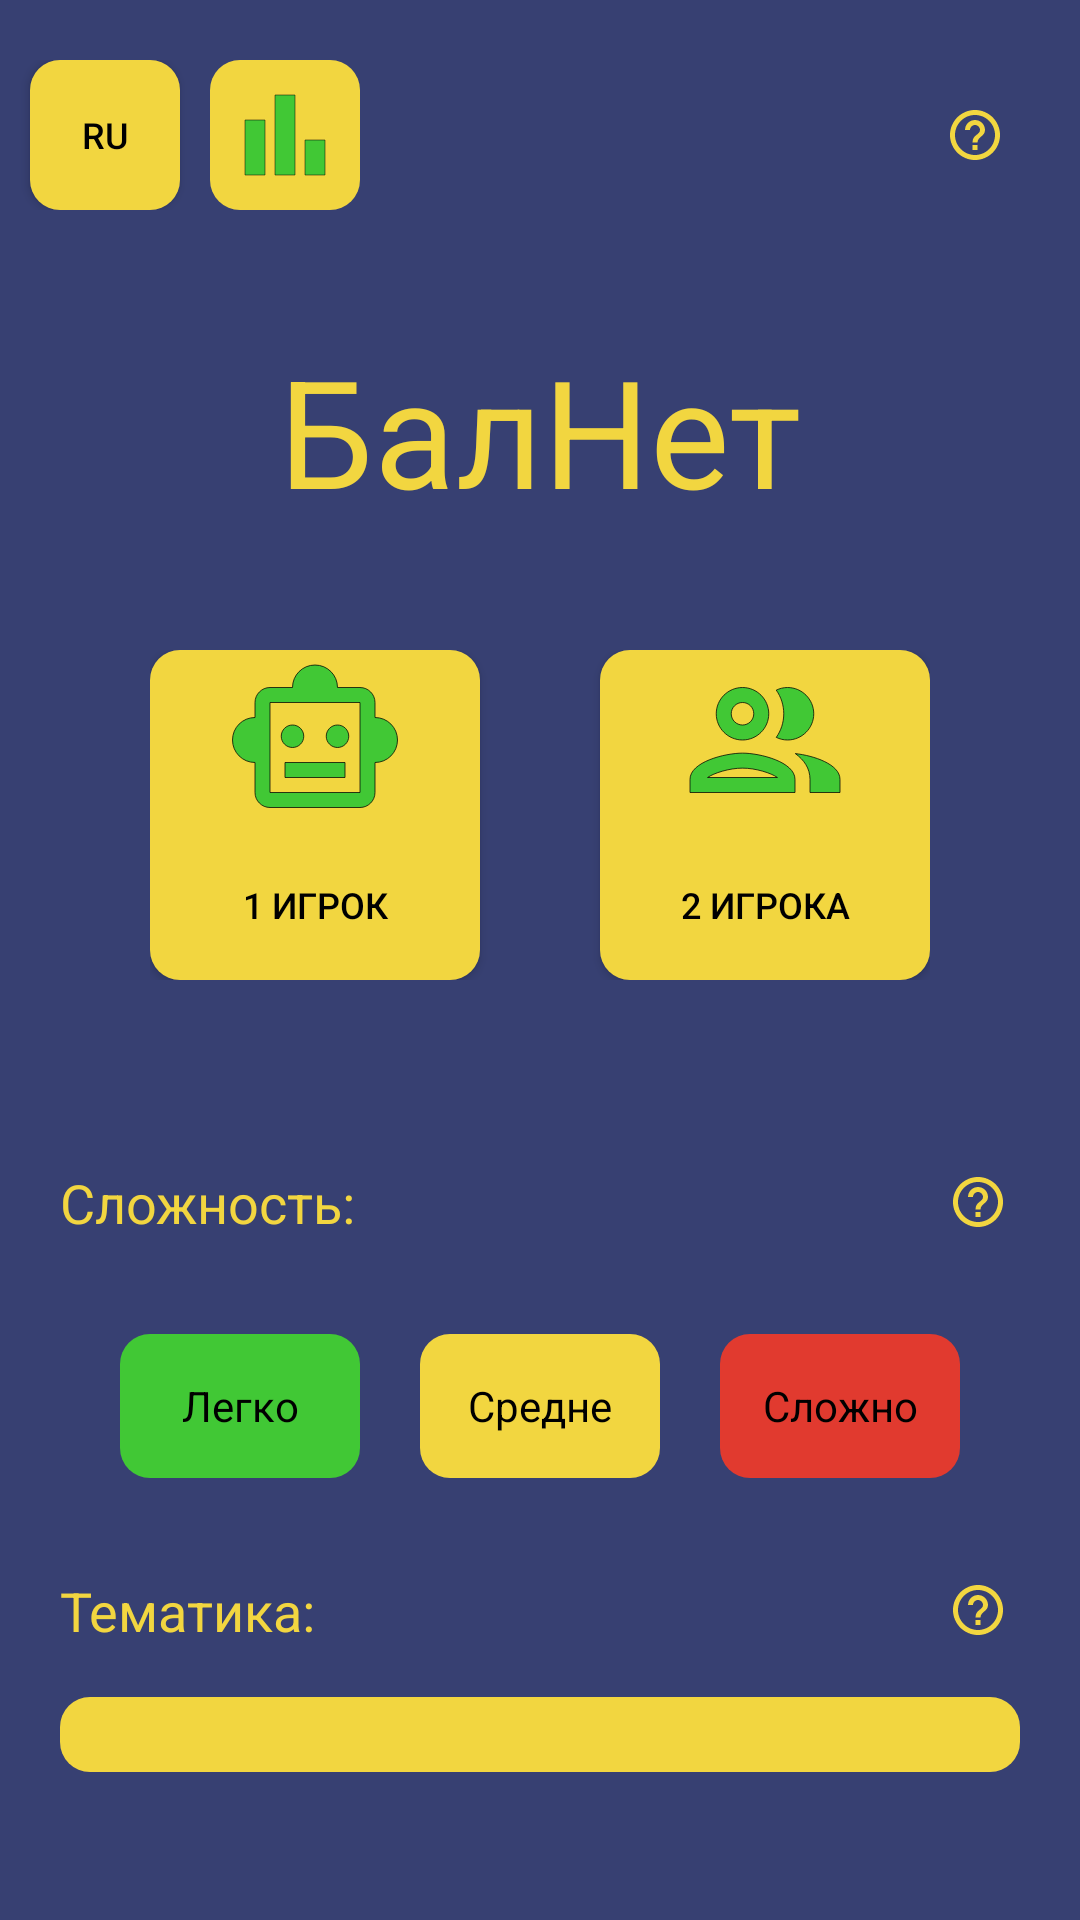

Produce the Android XML layout that renders to this screen, including the resource entries it uses.
<!-- AndroidManifest.xml: application theme Theme.Adfmp1h23balda -->
<!-- res/layout/activity_main.xml -->
<?xml version="1.0" encoding="utf-8"?>
<androidx.constraintlayout.widget.ConstraintLayout xmlns:android="http://schemas.android.com/apk/res/android"
  xmlns:app="http://schemas.android.com/apk/res-auto"
  xmlns:tools="http://schemas.android.com/tools"
  android:layout_width="match_parent"
  android:layout_height="match_parent"
  android:orientation="vertical"
  tools:context=".activity.MainActivity">

  <androidx.constraintlayout.widget.ConstraintLayout
    android:id="@+id/topControlsContainer"
    android:layout_width="match_parent"
    android:layout_height="wrap_content"
    android:layout_marginTop="20dp"
    app:layout_constraintStart_toStartOf="parent"
    app:layout_constraintTop_toTopOf="parent">

    <Button
      android:id="@+id/langButton"
      style="@style/button"
      android:layout_width="50dp"
      android:layout_height="50dp"
      android:layout_marginStart="10dp"
      android:background="@drawable/button_background"
      android:text="@string/lang"
      android:textSize="12sp"
      app:layout_constraintBottom_toBottomOf="parent"
      app:layout_constraintStart_toStartOf="parent"
      app:layout_constraintTop_toTopOf="parent" />

    <ImageButton
      android:id="@+id/statButton"
      style="@style/button"
      android:layout_width="50dp"
      android:layout_height="50dp"
      android:layout_marginStart="10dp"
      android:background="@drawable/button_background"
      android:contentDescription="@string/todo"
      android:src="@drawable/baseline_bar_chart_24"
      app:layout_constraintBottom_toBottomOf="parent"
      app:layout_constraintStart_toEndOf="@+id/langButton"
      app:layout_constraintTop_toTopOf="parent" />

    <ImageButton
      android:id="@+id/helpButton"
      style="@style/icon_button"
      android:layout_width="50dp"
      android:layout_height="50dp"
      android:layout_marginEnd="10dp"
      android:contentDescription="@string/todo"
      android:src="@drawable/baseline_help_outline_24"
      app:layout_constraintBottom_toBottomOf="parent"
      app:layout_constraintRight_toRightOf="parent"
      app:layout_constraintTop_toTopOf="parent" />
  </androidx.constraintlayout.widget.ConstraintLayout>

  <TextView
    android:id="@+id/header"
    android:layout_width="match_parent"
    android:layout_height="wrap_content"
    android:layout_marginTop="110dp"
    android:text="@string/app_title"
    android:textAlignment="center"
    android:textColor="?attr/colorOnBackground"
    android:textSize="50sp"
    app:layout_constraintTop_toTopOf="parent" />

  <androidx.constraintlayout.widget.ConstraintLayout
    android:id="@+id/playButtonsContainer"
    android:layout_width="match_parent"
    android:layout_height="wrap_content"
    android:layout_marginTop="40dp"
    app:layout_constraintStart_toStartOf="parent"
    app:layout_constraintTop_toBottomOf="@id/header">

    <LinearLayout
      android:layout_width="wrap_content"
      android:layout_height="wrap_content"
      android:orientation="horizontal"
      app:layout_constraintBottom_toBottomOf="parent"
      app:layout_constraintEnd_toEndOf="parent"
      app:layout_constraintStart_toStartOf="parent"
      app:layout_constraintTop_toTopOf="parent">

      <Button
        android:id="@+id/startGame1PlayerButton"
        style="@style/button"
        android:layout_width="110dp"
        android:layout_height="110dp"
        android:layout_marginEnd="20dp"
        android:background="@drawable/button_background"
        android:drawableTop="@drawable/outline_smart_toy_24"
        android:text="@string/_1player"
        android:textAlignment="center"
        android:textSize="12sp" />

      <Button
        android:id="@+id/startGame2PlayerButton"
        style="@style/button"
        android:layout_width="110dp"
        android:layout_height="110dp"
        android:layout_marginStart="20dp"
        android:background="@drawable/button_background"
        android:drawableTop="@drawable/outline_group_24"
        android:text="@string/_2players"
        android:textSize="12sp" />
    </LinearLayout>
  </androidx.constraintlayout.widget.ConstraintLayout>

  <androidx.constraintlayout.widget.ConstraintLayout
    android:id="@+id/difficultyTextContainer"
    android:layout_width="match_parent"
    android:layout_height="wrap_content"
    android:layout_marginTop="50dp"
    app:layout_constraintTop_toBottomOf="@id/playButtonsContainer">

    <TextView
      android:layout_width="wrap_content"
      android:layout_height="wrap_content"
      android:layout_marginStart="20dp"
      android:text="@string/difficulty_column"
      android:textColor="?attr/colorOnBackground"
      android:textSize="18sp"
      app:layout_constraintBottom_toBottomOf="parent"
      app:layout_constraintStart_toStartOf="parent"
      app:layout_constraintTop_toTopOf="parent" />

    <TextView
      android:id="@+id/selectedDifficulty"
      android:layout_width="wrap_content"
      android:layout_height="wrap_content"
      android:textColor="?attr/colorOnBackground"
      android:textSize="18sp"
      app:layout_constraintBottom_toBottomOf="parent"
      app:layout_constraintEnd_toStartOf="@id/difficultyHelpButton"
      app:layout_constraintTop_toTopOf="parent" />

    <ImageButton
      android:id="@+id/difficultyHelpButton"
      style="@style/icon_button"
      android:layout_width="48dp"
      android:layout_height="48dp"
      android:layout_marginEnd="10dp"
      android:contentDescription="@string/todo"
      android:src="@drawable/baseline_help_outline_24"
      app:layout_constraintBottom_toBottomOf="parent"
      app:layout_constraintRight_toRightOf="parent"
      app:layout_constraintTop_toTopOf="parent" />
  </androidx.constraintlayout.widget.ConstraintLayout>

  <androidx.constraintlayout.widget.ConstraintLayout
    android:id="@+id/difficultyButtonsContainer"
    android:layout_width="match_parent"
    android:layout_height="wrap_content"
    android:layout_marginTop="20dp"
    app:layout_constraintTop_toBottomOf="@id/difficultyTextContainer">

    <RadioGroup
      android:id="@+id/difficultyButtonsGroup"
      android:layout_width="wrap_content"
      android:layout_height="match_parent"
      android:orientation="horizontal"
      app:layout_constraintEnd_toEndOf="parent"
      app:layout_constraintStart_toStartOf="parent">

      <RadioButton
        android:id="@+id/easyDifficultyButton"
        style="@style/button.green"
        android:layout_width="80dp"
        android:layout_height="wrap_content"
        android:layout_marginEnd="10dp"
        android:background="@drawable/button_background"
        android:button="@null"
        android:padding="5dp"
        android:text="@string/easy"
        android:textAlignment="center" />

      <RadioButton
        android:id="@+id/mediumDifficultyButton"
        style="@style/button"
        android:layout_width="80dp"
        android:layout_height="wrap_content"
        android:layout_marginStart="10dp"
        android:layout_marginEnd="10dp"
        android:background="@drawable/button_background"
        android:button="@null"
        android:padding="5dp"
        android:text="@string/medium"
        android:textAlignment="center" />

      <RadioButton
        android:id="@+id/hardDifficultyButton"
        style="@style/button.red"
        android:layout_width="80dp"
        android:layout_height="wrap_content"
        android:layout_marginStart="10dp"
        android:background="@drawable/button_background"
        android:button="@null"
        android:padding="5dp"
        android:text="@string/hard"
        android:textAlignment="center" />
    </RadioGroup>
  </androidx.constraintlayout.widget.ConstraintLayout>

  <androidx.constraintlayout.widget.ConstraintLayout
    android:id="@+id/topicHeaderContainer"
    android:layout_width="match_parent"
    android:layout_height="wrap_content"
    android:layout_marginTop="20dp"
    app:layout_constraintTop_toBottomOf="@id/difficultyButtonsContainer">

    <TextView
      android:layout_width="wrap_content"
      android:layout_height="wrap_content"
      android:layout_marginStart="20dp"
      android:text="@string/topic_column"
      android:textColor="?attr/colorOnBackground"
      android:textSize="18sp"
      app:layout_constraintBottom_toBottomOf="parent"
      app:layout_constraintStart_toStartOf="parent"
      app:layout_constraintTop_toTopOf="parent" />

    <ImageButton
      android:id="@+id/topicHelpButton"
      style="@style/icon_button"
      android:layout_width="48dp"
      android:layout_height="48dp"
      android:layout_marginEnd="10dp"
      android:contentDescription="@string/todo"
      android:src="@drawable/baseline_help_outline_24"
      app:layout_constraintBottom_toBottomOf="parent"
      app:layout_constraintRight_toRightOf="parent"
      app:layout_constraintTop_toTopOf="parent" />
  </androidx.constraintlayout.widget.ConstraintLayout>

  <Spinner
    android:id="@+id/topicSelector"
    android:layout_width="match_parent"
    android:layout_height="25dp"
    android:layout_marginStart="20dp"
    android:layout_marginTop="5dp"
    android:layout_marginEnd="20dp"
    android:background="@drawable/button_background"
    android:contentDescription="@string/todo"
    app:layout_constraintTop_toBottomOf="@id/topicHeaderContainer" />
</androidx.constraintlayout.widget.ConstraintLayout>
<!-- resources referenced by this layout -->
<resources>
  <!-- drawable baseline_bar_chart_24 (drawable) -->
  <vector
    xmlns:android="http://schemas.android.com/apk/res/android"
    android:width="40dp"
    android:height="40dp"
    android:viewportHeight="24"
    android:viewportWidth="24">
      <path
        android:strokeColor="@color/black"
        android:strokeWidth="0.1"
        android:fillColor="?attr/colorSecondary"
        android:pathData="M4,9h4v11h-4z"/>
    <path
      android:strokeColor="@color/black"
      android:strokeWidth="0.1"
      android:fillColor="?attr/colorSecondary"
      android:pathData="M10,4h4v16h-4z"/>
    <path
        android:strokeColor="@color/black"
        android:strokeWidth="0.1"
        android:fillColor="?attr/colorSecondary"
        android:pathData="M16,13h4v7h-4z"/>
  </vector>
  <!-- drawable baseline_help_outline_24 (drawable) -->
  <vector
    xmlns:android="http://schemas.android.com/apk/res/android"
    android:autoMirrored="true"
    android:width="20dp"
    android:height="20dp"
    android:tint="?attr/colorPrimary"
    android:viewportHeight="24"
    android:viewportWidth="24"
    >
      <path android:fillColor="@android:color/white" android:pathData="M11,18h2v-2h-2v2zM12,2C6.48,2 2,6.48 2,12s4.48,10 10,10 10,-4.48 10,-10S17.52,2 12,2zM12,20c-4.41,0 -8,-3.59 -8,-8s3.59,-8 8,-8 8,3.59 8,8 -3.59,8 -8,8zM12,6c-2.21,0 -4,1.79 -4,4h2c0,-1.1 0.9,-2 2,-2s2,0.9 2,2c0,2 -3,1.75 -3,5h2c0,-2.25 3,-2.5 3,-5 0,-2.21 -1.79,-4 -4,-4z"/>
  </vector>
  <!-- drawable button_background (drawable) -->
  <?xml version="1.0" encoding="utf-8"?>
  <shape xmlns:android="http://schemas.android.com/apk/res/android" android:shape="rectangle">
    <corners android:radius="10dp" />
    <solid android:color="?attr/colorPrimary" />
  </shape>
  <string name="_1player">1 Игрок</string>
  <string name="_2players">2 Игрока</string>
  <string name="app_title">БалНет</string>
  <string name="difficulty_column">Сложность:</string>
  <string name="easy">Легко</string>
  <string name="hard">Сложно</string>
  <string name="lang">@string/lang_ru</string>
  <string name="medium">Средне</string>
  <string name="todo" translatable="false">TODO</string>
  <string name="topic_column">Тематика:</string>
  <style name="button">
      <item name="android:insetTop">0dp</item>
      <item name="android:insetBottom">0dp</item>
      <item name="backgroundTint">?attr/colorPrimary</item>
      <item name="android:textColor">?attr/colorOnPrimary</item>
    </style>
  <style name="button.green">
      <item name="backgroundTint">@color/green</item>
    </style>
  <style name="button.red">
      <item name="backgroundTint">@color/red</item>
    </style>
  <style name="icon_button">
      <item name="backgroundTint">@color/transparent</item>
      <item name="android:insetTop">0dp</item>
      <item name="android:insetBottom">0dp</item>
    </style>
  <style name="Theme.Adfmp1h23balda" parent="Theme.MaterialComponents.Light.NoActionBar">
      <item name="backgroundColor">@color/blue</item>
      <item name="colorOnBackground">@color/yellow</item>
      <item name="colorPrimary">@color/yellow</item>
      <item name="colorSecondary">@color/green</item>
      <item name="colorOnPrimary">@color/black</item>
      <item name="android:windowBackground">?attr/backgroundColor</item>
    </style>
  <color name="black">#FF000000</color>
  <color name="green">#FF41C835</color>
  <color name="red">#FFE13A2F</color>
  <color name="transparent">#00000000</color>
  <color name="blue">#FF374072</color>
  <color name="yellow">#FFF2D640</color>
</resources>
